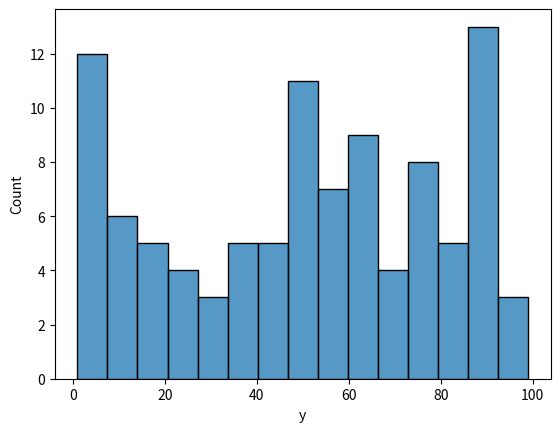
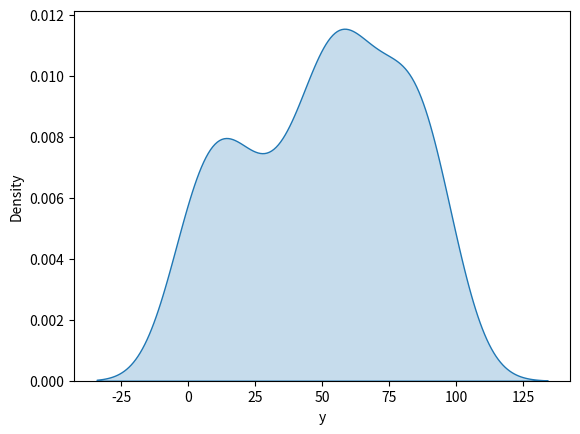
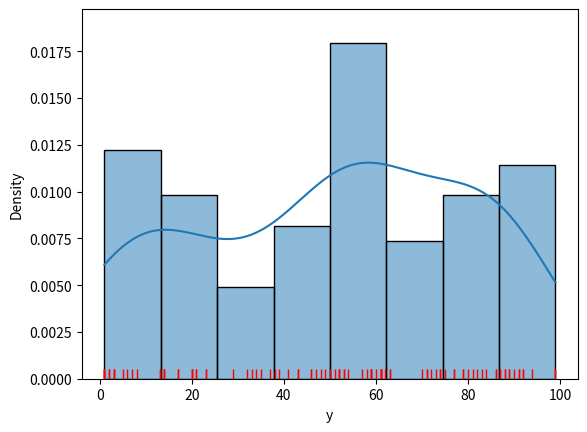
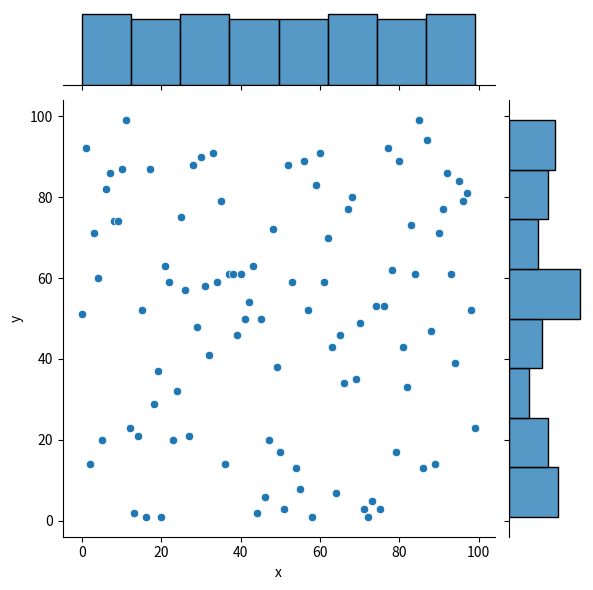

Here is the Python script that generated these plots, in order:
# Distribution plots help us understand how data is spread.
import numpy as np
import pandas as pd
import seaborn as sns
import matplotlib.pyplot as plt

np.random.seed(42)
df = pd.DataFrame({"x": np.arange(100),
                   "y": np.random.randint(0, 100, 100)})

# Histogram shows frequency distributions.
sns.histplot(df["y"], bins=15)
plt.show()

# KDE Plot displays a smooth probability density curve.
sns.kdeplot(df["y"], fill=True)
plt.show()

# Rug Plot displays every observation as a small tick mark.
# Draw Histogram with KDE line alongside rugplot
sns.histplot(df["y"], kde=True, stat="density", linewidth=1)
sns.rugplot(df["y"], color='red')
plt.show()

# Joint Plot combines multiple visualizations into one figure.
sns.jointplot(data=df, x="x", y="y", kind="scatter")
plt.show()
